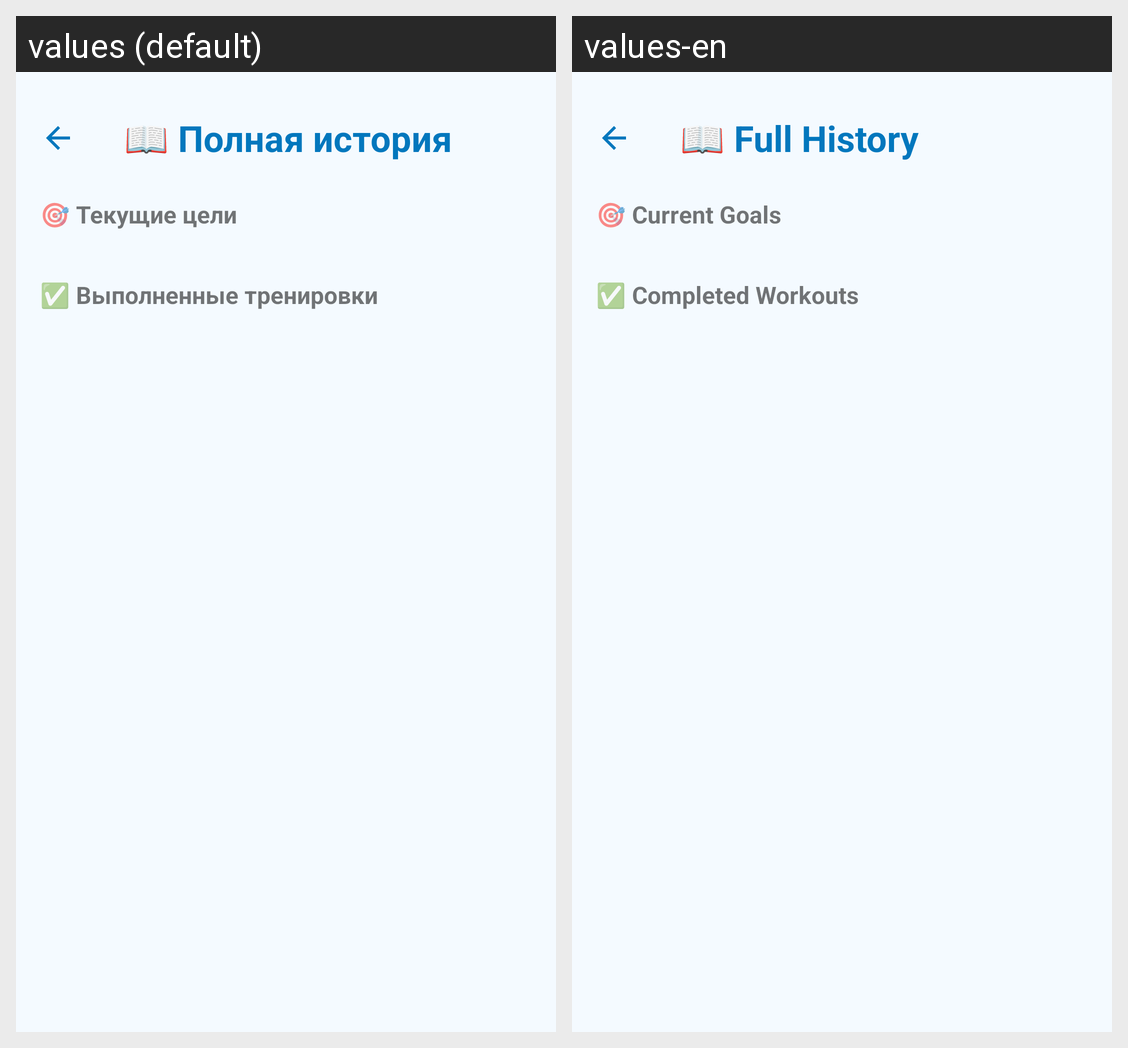

The same Android screen rendered under two of its app's locales, left to right. List the strings drawn on it with the default value and each locale's translation.
Android screen res/layout/fragment_history_full.xml rendered under 2 locales, left to right: values (default), values-en. Device: Nexus 5 (rendered at 1080×1920; each locale shown at half size, 540×960, under a caption strip naming it); theme Theme.AquaTime.
Strings drawn on this screen, with the default value and each locale's value (text and hints the layout hard-codes, and strings that could not be matched under every locale, appear in the picture but are not listed):

history_full_title
  values: 📖 Полная история
  values-en: 📖 Full History

current_goals_title
  values: 🎯 Текущие цели
  values-en: 🎯 Current Goals

completed_workouts_title
  values: ✅ Выполненные тренировки
  values-en: ✅ Completed Workouts
